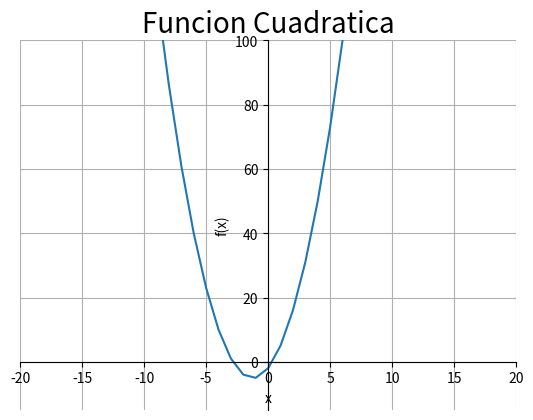

Python code for this plot:
"""
    Funcion
"""
import matplotlib.pyplot as plt
from matplotlib.backend_bases import MouseButton
import numpy as np


def saludo(nombre, apellido_paterno, apellido_materno):
    print(f"Hola {nombre} {apellido_paterno} {apellido_materno}!")


# Cuando mandas argumentos con asterisco se mandan como tuplas
def paises(*pais):
    print("Los paises que mandaste son: ", pais)


# Ubicacion
def ubicacion(ubi="CDMX"):
    print("Me ubico en {}".format(ubi))


# Suma
def suma(a, b):
    return a + b


# Funcion lineal
def funcion_lineal(x):
    return 1 * x


# Funcion cuadratica
def funcion_cuadratica(x):
    return 2*(x**2) + 5*x - 2


def main():
    # saludo("Aldo","Navarrete","Zamora")
    # paises("China","Rusia","Alemania")
    # ubicacion("CDMX")
    # print(suma(9, 5))
    # print(funcion_lineal(-1))

    # Funcion lineal

    # x = range(-100, 100)
    # plt.plot(x, [funcion_lineal(i) for i in x])
    # # poniendo el plano cartesiano
    # ax = plt.gca()
    # ax.spines["top"].set_color("none")
    # ax.spines["bottom"].set_position("zero")
    # ax.spines["left"].set_position("zero")
    # ax.spines["right"].set_color("none")
    # plt.xlim(-100, 100)
    # plt.ylim(-100, 100)
    # plt.title("Funcion Lineal", fontsize=20)
    # plt.xlabel('x')
    # plt.ylabel('f(x)')
    # plt.grid()
    # plt.show()

    # Funcion cuadratica
    x = range(-100, 100)
    plt.plot(x, [funcion_cuadratica(i) for i in x])
    # poniendo el plano cartesiano
    ax = plt.gca()
    ax.spines["top"].set_color("none")
    ax.spines["bottom"].set_position("zero")
    ax.spines["left"].set_position("zero")
    ax.spines["right"].set_color("none")
    plt.xlim(-20, 20)
    plt.ylim(-15, 100)
    plt.title("Funcion Cuadratica", fontsize=20)
    plt.xlabel('x')
    plt.ylabel('f(x)')
    plt.grid()
    plt.show()


main()
